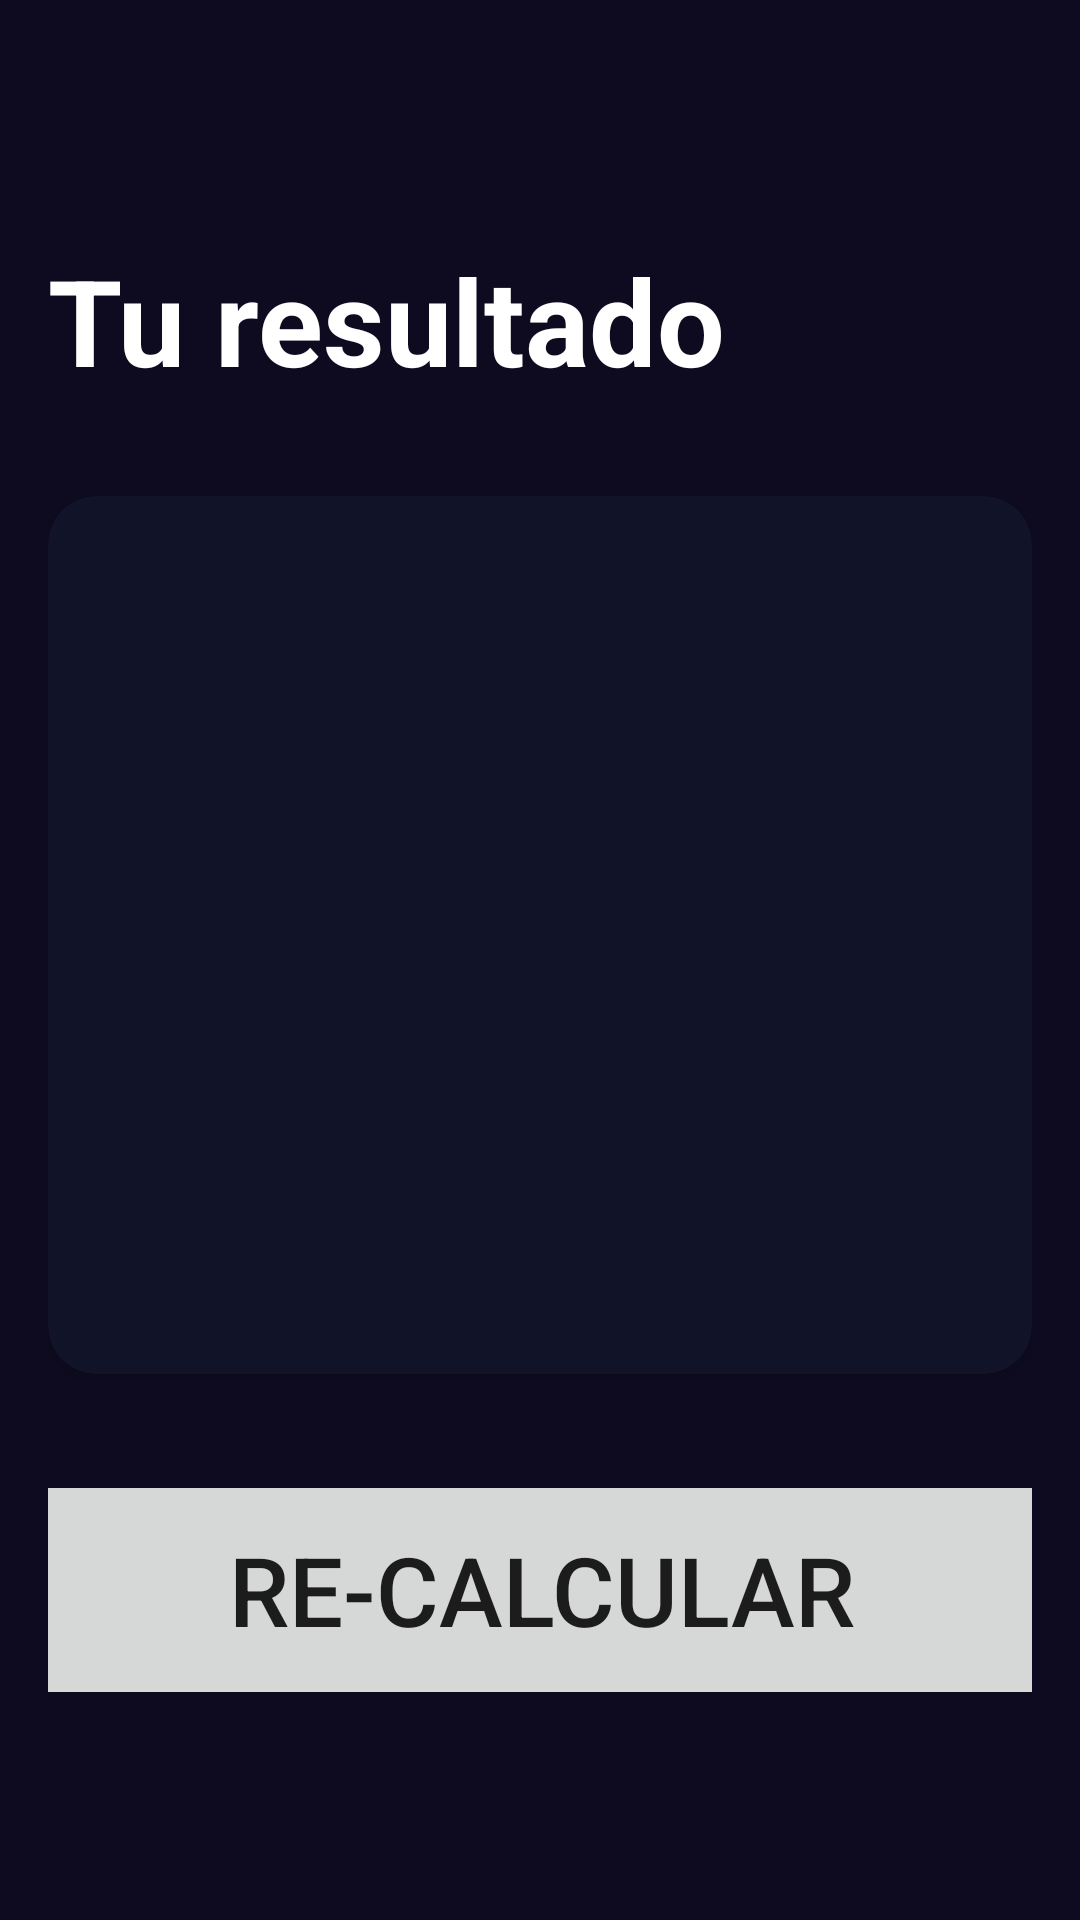

Write the Android layout XML for this screen, with the resource values it uses.
<!-- AndroidManifest.xml: application theme Theme.AndroidMaster -->
<!-- res/layout/activity_result_imc.xml -->
<?xml version="1.0" encoding="utf-8"?>
<androidx.constraintlayout.widget.ConstraintLayout xmlns:android="http://schemas.android.com/apk/res/android"
    xmlns:app="http://schemas.android.com/apk/res-auto"
    xmlns:tools="http://schemas.android.com/tools"
    android:id="@+id/main"
    android:layout_width="match_parent"
    android:layout_height="match_parent"
    android:background="@color/background_app"
    android:padding="16dp"
    tools:context=".imccalculator.ResultImcActivity">

    <TextView
        android:id="@+id/tvTitle"
        android:layout_width="wrap_content"
        android:layout_height="wrap_content"
        android:layout_marginTop="64dp"
        android:text="@string/result"
        android:textColor="@color/white"
        android:textSize="40sp"
        android:textStyle="bold"
        app:layout_constraintStart_toStartOf="parent"
        app:layout_constraintTop_toTopOf="parent" />

    <androidx.cardview.widget.CardView
        android:layout_width="0dp"
        android:layout_height="0dp"
        android:layout_marginVertical="32dp"
        app:cardBackgroundColor="@color/background_component"
        app:cardCornerRadius="16dp"
        app:layout_constraintBottom_toTopOf="@id/btnRecalculate"
        app:layout_constraintEnd_toEndOf="parent"
        app:layout_constraintStart_toStartOf="parent"
        app:layout_constraintTop_toBottomOf="@id/tvTitle">

        <androidx.appcompat.widget.LinearLayoutCompat
            android:layout_width="match_parent"
            android:layout_height="match_parent"
            android:layout_margin="16dp"
            android:gravity="center"
            android:orientation="vertical">

            <TextView
                android:id="@+id/tvResult"
                android:layout_width="wrap_content"
                android:layout_height="wrap_content"
                android:textSize="26sp"
                android:textStyle="bold"
                tools:text="Normal" />

            <TextView
                android:id="@+id/tvImc"
                android:layout_width="wrap_content"
                android:layout_height="wrap_content"
                android:layout_marginVertical="80dp"
                android:textColor="@color/white"
                android:textSize="80sp"
                android:textStyle="bold"
                tools:text="Normal" />

            <TextView
                android:id="@+id/tvDescription"
                android:layout_width="wrap_content"
                android:layout_height="wrap_content"
                android:textColor="@color/white"
                android:textSize="26sp"
                tools:text="Normal" />

        </androidx.appcompat.widget.LinearLayoutCompat>

    </androidx.cardview.widget.CardView>

    <Button
        android:id="@+id/btnRecalculate"
        android:layout_width="350dp"
        android:layout_height="80dp"
        android:layout_marginBottom="54dp"
        android:text="@string/recalculate"
        android:textSize="32sp"
        app:layout_constraintBottom_toBottomOf="parent"
        app:layout_constraintEnd_toEndOf="parent"
        app:layout_constraintStart_toStartOf="parent" />

</androidx.constraintlayout.widget.ConstraintLayout>
<!-- resources referenced by this layout -->
<resources>
  <color name="background_app">#0E0B20</color>
  <color name="background_component">#FF111328</color>
  <color name="white">#FFFFFFFF</color>
  <string name="recalculate">Re-Calcular</string>
  <string name="result">Tu resultado</string>
  <style name="Theme.AndroidMaster" parent="Theme.MaterialComponents.DayNight.DarkActionBar">
          
          <item name="colorPrimary">@color/purple_500</item>
          <item name="colorPrimaryVariant">@color/purple_700</item>
          <item name="colorOnPrimary">@color/white</item>
          
          <item name="colorSecondary">@color/teal_200</item>
          <item name="colorSecondaryVariant">@color/teal_700</item>
          <item name="colorOnSecondary">@color/black</item>
          
          <item name="android:statusBarColor">?attr/colorPrimaryVariant</item>
          
      </style>
  <color name="purple_500">#FF6200EE</color>
  <color name="purple_700">#FF3700B3</color>
  <color name="teal_200">#FF03DAC5</color>
  <color name="teal_700">#FF018786</color>
  <color name="black">#FF000000</color>
</resources>
